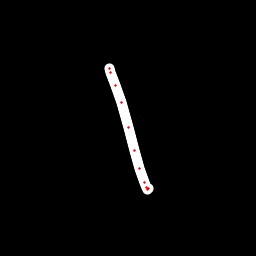

The data file committed next to this chart (first rows):
x, y, hover, eod
109.2, 68.44, 0.0, 0.0
109.7, 68.89, 0.0, 0.0
111, 72.03, 0.0, 0.0
115.7, 85.26, 0.0, 0.0
121.3, 102.2, 0.0, 0.0
128.3, 128, 0.0, 0.0
134.2, 150.7, 0.0, 0.0
139.3, 169, 0.0, 0.0
144, 182.4, 0.0, 0.0
146.2, 187.8, 0.0, 0.0
147.9, 189.2, 0.0, 0.0
148.6, 188.6, 0.0, 1.0
